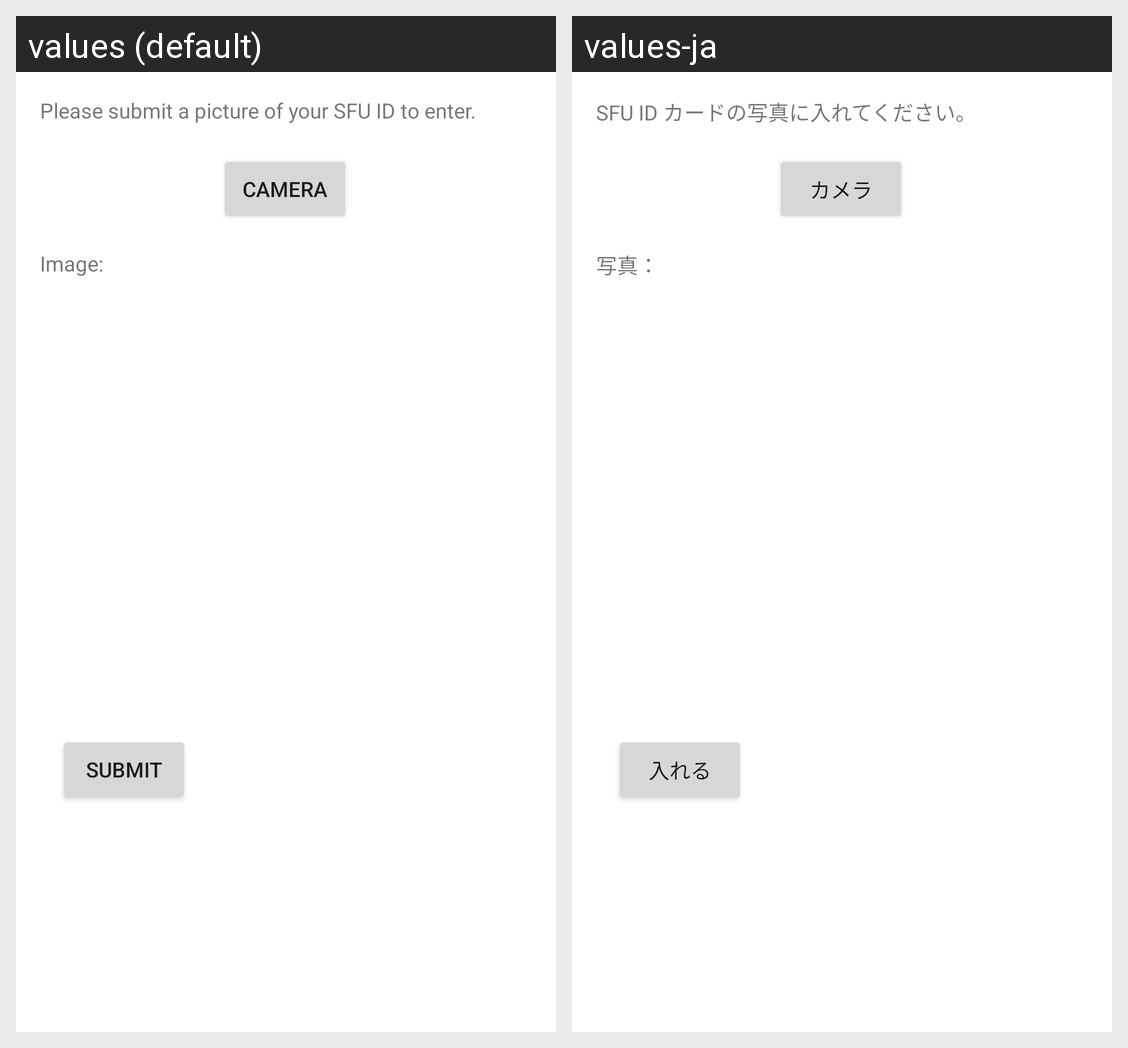

The same Android screen rendered under two of its app's locales, left to right. List the strings drawn on it with the default value and each locale's translation.
Android screen res/layout/activity_exam_entry.xml rendered under 2 locales, left to right: values (default), values-ja. Device: Nexus 5 (rendered at 1080×1920; each locale shown at half size, 540×960, under a caption strip naming it); theme Theme.LoginScreen.
Strings drawn on this screen, with the default value and each locale's value (text and hints the layout hard-codes, and strings that could not be matched under every locale, appear in the picture but are not listed):

preExamScanRequest
  values: Please submit a picture of your SFU ID to enter.
  values-ja: SFU ID カードの写真に入れてください。

cameraButtonText
  values: Camera
  values-ja: カメラ

cameraFileDirTitleText
  values: Image:
  values-ja: 写真：

cameraSubmitText
  values: Submit
  values-ja: 入れる
